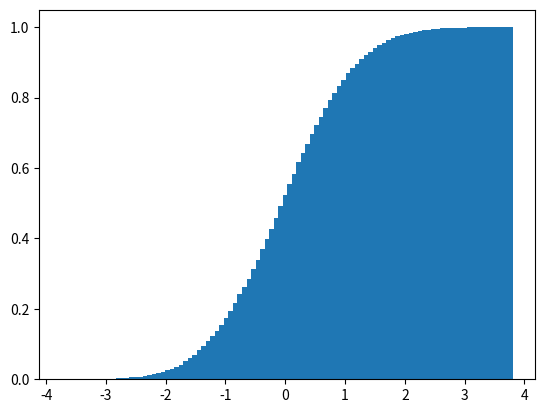

Reproduce this figure in Python.
# -*- coding: utf-8 -*-
# author:Gary
import numpy as np
import matplotlib.pyplot as plt

# ********典型图制作：直方图:堆积*******#
np.random.seed(0)
data = np.random.randn(10000)

# 绘制直方图，bins指定组数,normed指定是否归一化,cumulative指定是否堆积
# 3.1版本会弃用normed，替换为density
plt.hist(data, bins=100, density=True, cumulative=True)
plt.show()
